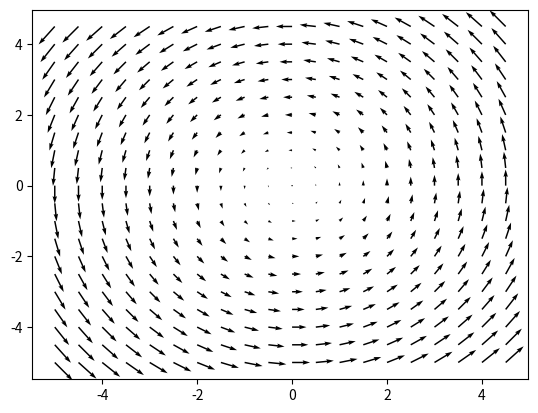

Generate this figure with matplotlib:
from typing import Tuple

import matplotlib.pyplot as plt
import numpy as np


class VectorField:

    def __init__(self, strength: int):
        self.strength = strength

    def __call__(self, x: float, y: float) -> Tuple[float, float]:
        """This method returns the velocity field of the vector field at a given point.

        Parameters
        ----------
        x : float
            Position in the x-direction
        y : float
            Position in the y-direction

        Returns
        -------
        Tuple[float, float]
            The velocity field at the given point
        """
        u = -self.strength * y
        v = self.strength * x
        return u, v

    def plot(self, bounds: Tuple[int, int, int, int], step: float = 0.1):
        """This method plots the vector field.

        Parameters
        ----------
        bounds : Tuple[int, int, int, int]
            The bounds of the plot (xmin, xmax, ymin, ymax)
        step : float
            The step size for the grid, default is 0.1
        """

        xmin, xmax, ymin, ymax = bounds
        x = np.arange(xmin, xmax, step)
        y = np.arange(ymin, ymax, step)
        mat_x, mat_y = np.meshgrid(x, y)
        mat_u, mat_v = self(mat_x, mat_y)

        plt.quiver(mat_x, mat_y, mat_u, mat_v)
        plt.show()


def test_call(vf: VectorField):
    print("\n---\nTest call method:")
    ls_pts = [(1, 0), (0, 1), (1, 1)]
    for x, y in ls_pts:
        u, v = vf(x, y)
        print(f"({x}, {y}) -> ({u:.2f}, {v:.2f})")
    print("---\n")


def test_plot(vf: VectorField):
    print("\n---\nTest plot method:")
    vf.plot((-5, 5, -5, 5), step=0.5)
    print("---\n")


def main():
    vf = VectorField(1)
    test_call(vf)
    test_plot(vf)


if __name__ == "__main__":
    main()
